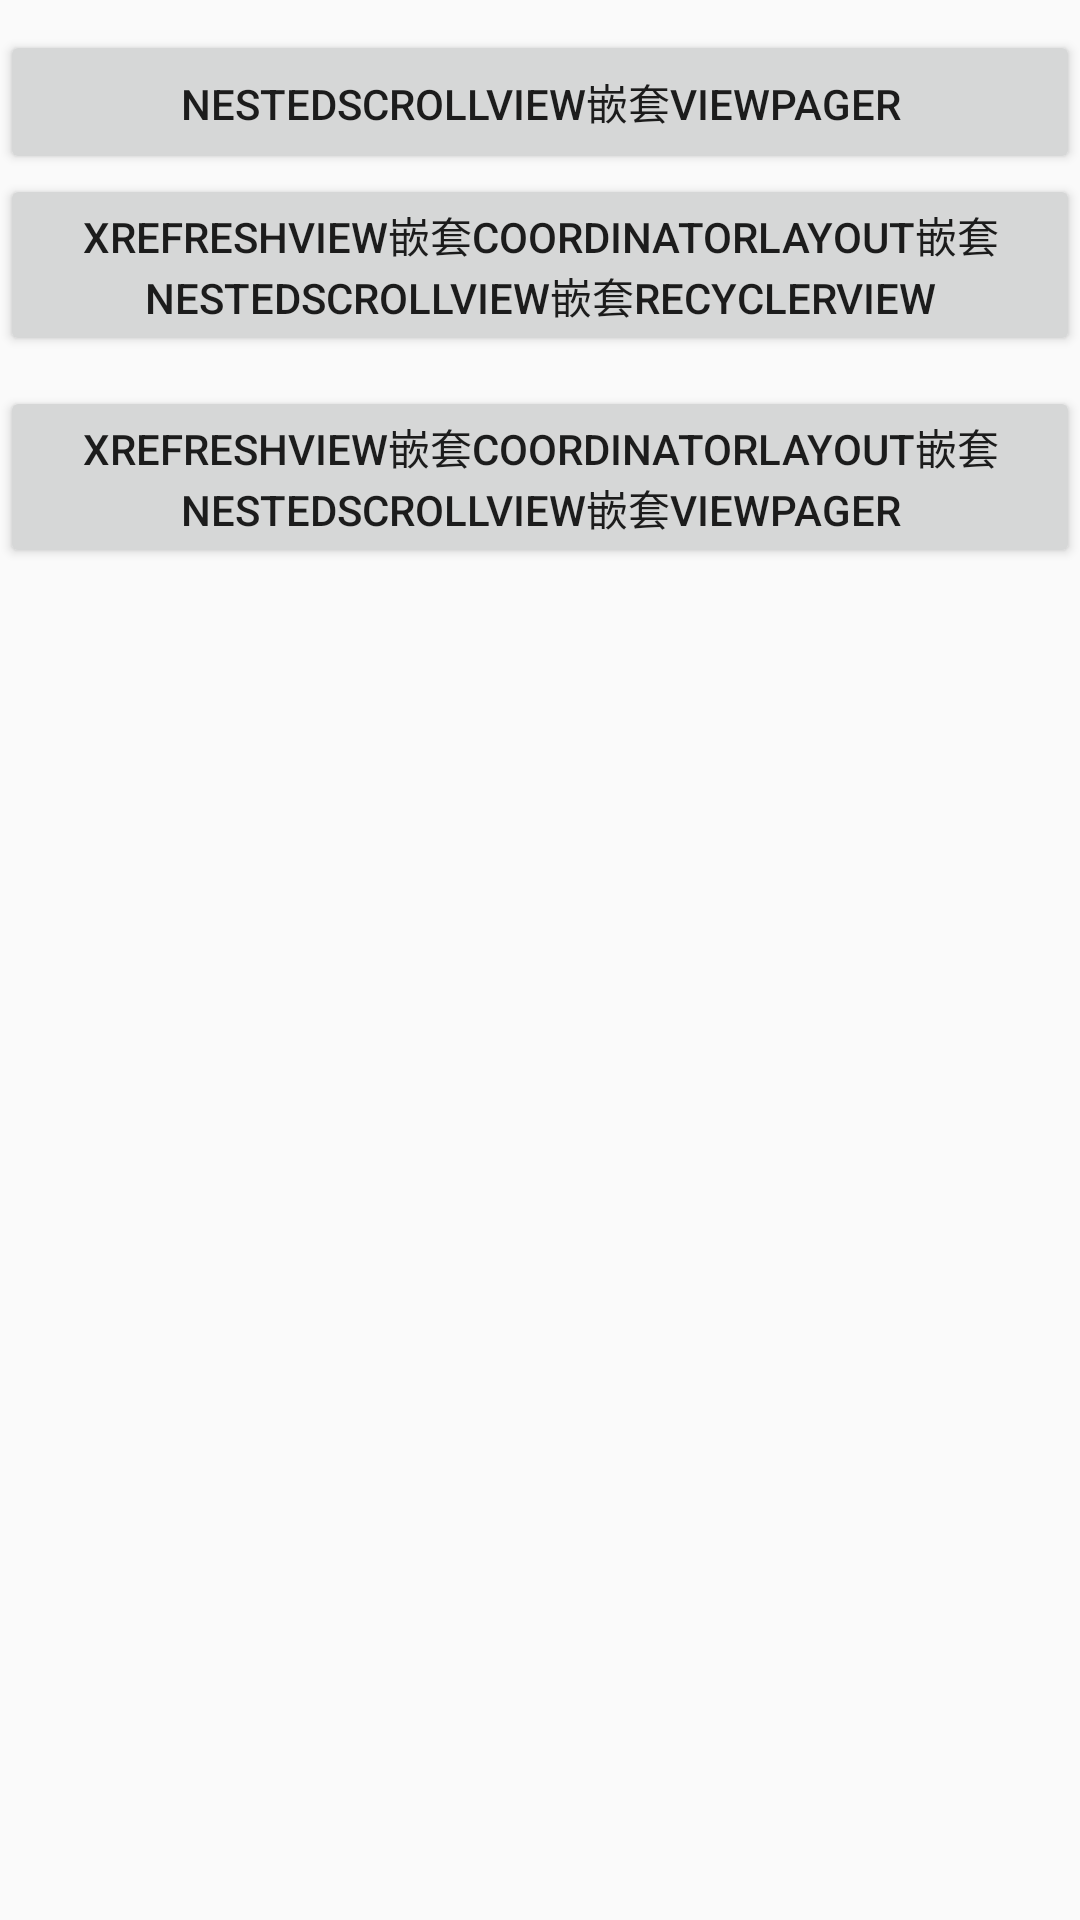

Android layout source for this screen:
<!-- AndroidManifest.xml: activity theme NoActionBarAndNoTitle -->
<!-- res/layout/activity_main.xml -->
<?xml version="1.0" encoding="utf-8"?>
<LinearLayout xmlns:android="http://schemas.android.com/apk/res/android"
    android:layout_width="match_parent"
    android:layout_height="match_parent"
    android:orientation="vertical">
    
        
        
        
        

    
        
        
        
        
    
        
        
        
        


    <Button
        android:id="@+id/btnNestedScrolling"
        android:layout_width="match_parent"
        android:layout_height="wrap_content"
        android:layout_marginTop="10dp"
        android:text="@string/scrollViewNestedViewpager"/>

    <Button
        android:id="@+id/btnScaleSearchBar"
        android:layout_width="match_parent"
        android:layout_height="wrap_content"
        android:text="@string/searchNestedRecyclerView"/>

    <Button
        android:id="@+id/btnSearchNestedViewPager"
        android:layout_width="match_parent"
        android:layout_height="wrap_content"
        android:layout_marginTop="10dp"
        android:text="@string/searchNestedViewpager"/>

</LinearLayout>
<!-- resources referenced by this layout -->
<resources>
  <string name="scrollViewNestedViewpager">NestedScrollView嵌套ViewPager</string>
  <string name="searchNestedRecyclerView">XRefreshView嵌套CoordinatorLayout嵌套nestedScrollView嵌套RecyclerView</string>
  <string name="searchNestedViewpager">XRefreshView嵌套CoordinatorLayout嵌套nestedScrollView嵌套ViewPager</string>
  <style name="NoActionBarAndNoTitle" parent="Theme.AppCompat.Light.NoActionBar">
          <item name="android:windowNoTitle">true</item>
      </style>
</resources>
